Run: headless pygame with SDL's dummy video driver; simulated clock (each Clock.tick advances the game by its frame time, no real sleeping); random seed 0; keys injected as events and as key.get_pressed() state; no mouse input.
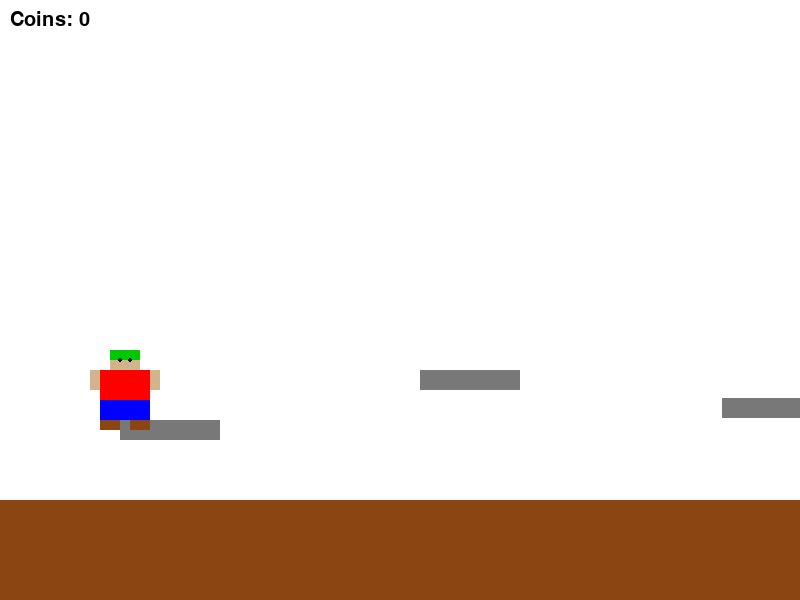
Frame 1 of 2 · flips 1–60 · no input
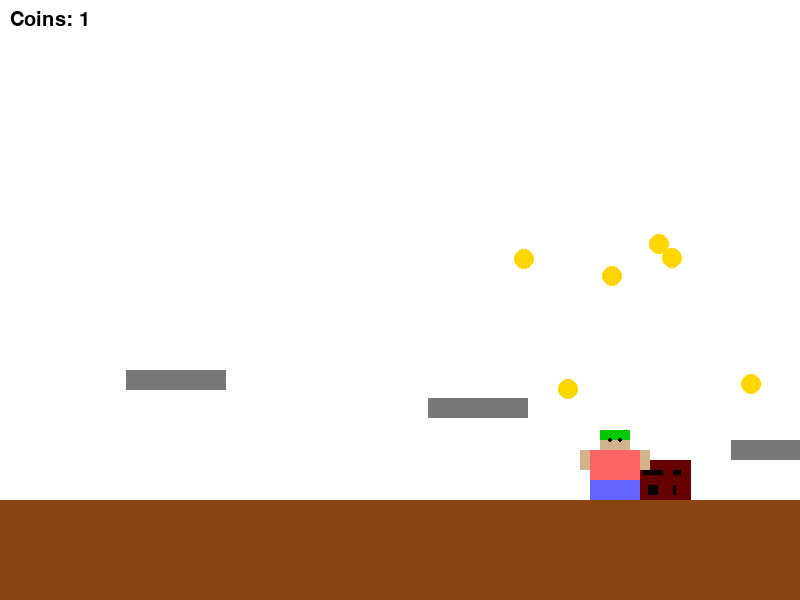
Frame 2 of 2 · flips 61–180 · tapped SPACE, RETURN · held RIGHT (→), D (game ended)

The pygame program that drew these frames:

import pygame
import random
import sys

pygame.init()

# Konstanta
WIDTH, HEIGHT = 800, 600
GROUND_Y = 500
FPS = 60
GRAVITY = 0.6
JUMP_FORCE = -12
MAX_JUMPS = 2

screen = pygame.display.set_mode((WIDTH, HEIGHT))
pygame.display.set_caption("Petualangan Kode Mario 🚀")
clock = pygame.time.Clock()

# Warna
WHITE = (255, 255, 255)
BROWN = (139, 69, 19)
RED = (255, 0, 0)
BLUE = (0, 0, 255)
SKIN = (210, 180, 140)
GREEN = (0, 200, 0)
BLACK = (0, 0, 0)
GOLD = (255, 215, 0)
ENEMY_COLOR = (100, 0, 0)

# Kelas Player
class Player:
    def __init__(self):
        self.rect = pygame.Rect(100, GROUND_Y - 70, 50, 70)
        self.vel_y = 0
        self.vel_x = 0
        self.on_ground = False
        self.running_frame = 0
        self.frame_count = 0
        self.score = 0
        self.jump_count = 0
        self.is_jumping = False

    def handle_input(self):
        keys = pygame.key.get_pressed()
        self.vel_x = 0
        if keys[pygame.K_LEFT]:
            self.vel_x = -5
        if keys[pygame.K_RIGHT]:
            self.vel_x = 5
        if keys[pygame.K_SPACE]:
            if self.jump_count < MAX_JUMPS and not self.is_jumping:
                self.vel_y = JUMP_FORCE
                self.jump_count += 1
                self.is_jumping = True
        else:
            self.is_jumping = False

    def update(self, obstacles):
        self.rect.x += self.vel_x
        self.rect.y += self.vel_y
        self.vel_y += GRAVITY

        self.on_ground = False
        for obs in obstacles:
            if self.rect.colliderect(obs):
                if self.vel_y > 0:
                    self.rect.bottom = obs.top
                    self.vel_y = 0
                    self.on_ground = True
                    self.jump_count = 0

        if self.rect.bottom >= GROUND_Y:
            self.rect.bottom = GROUND_Y
            self.vel_y = 0
            self.on_ground = True
            self.jump_count = 0

        if self.rect.left < 0:
            self.rect.left = 0
        if self.rect.right > WIDTH:
            self.rect.right = WIDTH

        if self.vel_x != 0:
            self.frame_count += 1
            if self.frame_count % 5 == 0:
                self.running_frame = (self.running_frame + 1) % 2
        else:
            self.running_frame = 0

    def draw(self, surface):
        x, y = self.rect.topleft
        pygame.draw.rect(surface, SKIN, (x + 10, y, 30, 20))  # kepala
        pygame.draw.rect(surface, GREEN, (x + 10, y, 30, 10))  # topi
        pygame.draw.circle(surface, BLACK, (x + 20, y + 10), 2)  # mata
        pygame.draw.circle(surface, BLACK, (x + 30, y + 10), 2)

        # Animasi lompat vs lari
        if not self.on_ground:
            pygame.draw.rect(surface, RED, (x, y + 20, 50, 30))  # baju lompat
            pygame.draw.rect(surface, BLUE, (x, y + 50, 50, 20))  # celana lompat
        elif self.running_frame == 0:
            pygame.draw.rect(surface, RED, (x, y + 20, 50, 30))
            pygame.draw.rect(surface, BLUE, (x, y + 50, 50, 20))
        else:
            pygame.draw.rect(surface, (255, 100, 100), (x, y + 20, 50, 30))
            pygame.draw.rect(surface, (100, 100, 255), (x, y + 50, 50, 20))

        # Tangan
        pygame.draw.rect(surface, SKIN, (x - 10, y + 20, 10, 20))
        pygame.draw.rect(surface, SKIN, (x + 50, y + 20, 10, 20))

        # Kaki
        pygame.draw.rect(surface, BROWN, (x, y + 70, 20, 10))
        pygame.draw.rect(surface, BROWN, (x + 30, y + 70, 20, 10))

# Koin
class Coin:
    def __init__(self, x, y):
        self.rect = pygame.Rect(x, y, 20, 20)

    def draw(self, surface):
        pygame.draw.circle(surface, GOLD, self.rect.center, 10)

# Musuh
class Enemy:
    def __init__(self, x, y):
        self.rect = pygame.Rect(x, y, 40, 40)
        self.direction = -1

    def update(self):
        self.rect.x += self.direction * 2
        if self.rect.left < 0 or self.rect.right > WIDTH:
            self.direction *= -1

    def draw(self, surface):
        pygame.draw.rect(surface, ENEMY_COLOR, self.rect)
        pygame.draw.rect(surface, BLACK, (self.rect.x + 10, self.rect.y + 10, 20, 5))
        pygame.draw.rect(surface, BLACK, (self.rect.x + 15, self.rect.y + 25, 10, 10))

# Inisialisasi
player = Player()
platforms = [pygame.Rect(300, 420, 100, 20), pygame.Rect(600, 370, 100, 20)]
coins = []
enemies = []

# Game Loop
running = True
while running:
    screen.fill(WHITE)
    clock.tick(FPS)

    for event in pygame.event.get():
        if event.type == pygame.QUIT:
            running = False

    # Gambar tanah
    pygame.draw.rect(screen, BROWN, (0, GROUND_Y, WIDTH, HEIGHT - GROUND_Y))

    # Update dan gambar platform
    for p in platforms:
        p.x -= 3
        pygame.draw.rect(screen, (120, 120, 120), p)
    platforms = [p for p in platforms if p.right > 0]
    if platforms[-1].x < WIDTH - 300:
        platforms.append(pygame.Rect(WIDTH, random.randint(300, 450), 100, 20))

    # Infinite coins
    for coin in coins[:]:
        coin.rect.x -= 3
        if player.rect.colliderect(coin.rect):
            coins.remove(coin)
            player.score += 1
        else:
            coin.draw(screen)
    if len(coins) < 10 and random.random() < 0.05:
        coins.append(Coin(WIDTH + random.randint(0, 200), random.randint(200, 450)))

    # Infinite enemies
    for enemy in enemies[:]:
        enemy.rect.x -= 3
        enemy.update()
        if player.rect.colliderect(enemy.rect):
            if player.vel_y > 0:
                enemies.remove(enemy)
                player.vel_y = JUMP_FORCE / 1.5
            else:
                print("GAME OVER")
                running = False
        enemy.draw(screen)
    if random.random() < 0.01:
        enemies.append(Enemy(WIDTH + random.randint(50, 300), GROUND_Y - 40))

    # Update player
    player.handle_input()
    player.update(platforms)
    player.draw(screen)

    # Tampilkan skor
    font = pygame.font.SysFont(None, 30)
    score_text = font.render(f"Coins: {player.score}", True, BLACK)
    screen.blit(score_text, (10, 10))

    pygame.display.flip()

pygame.quit()
sys.exit()
